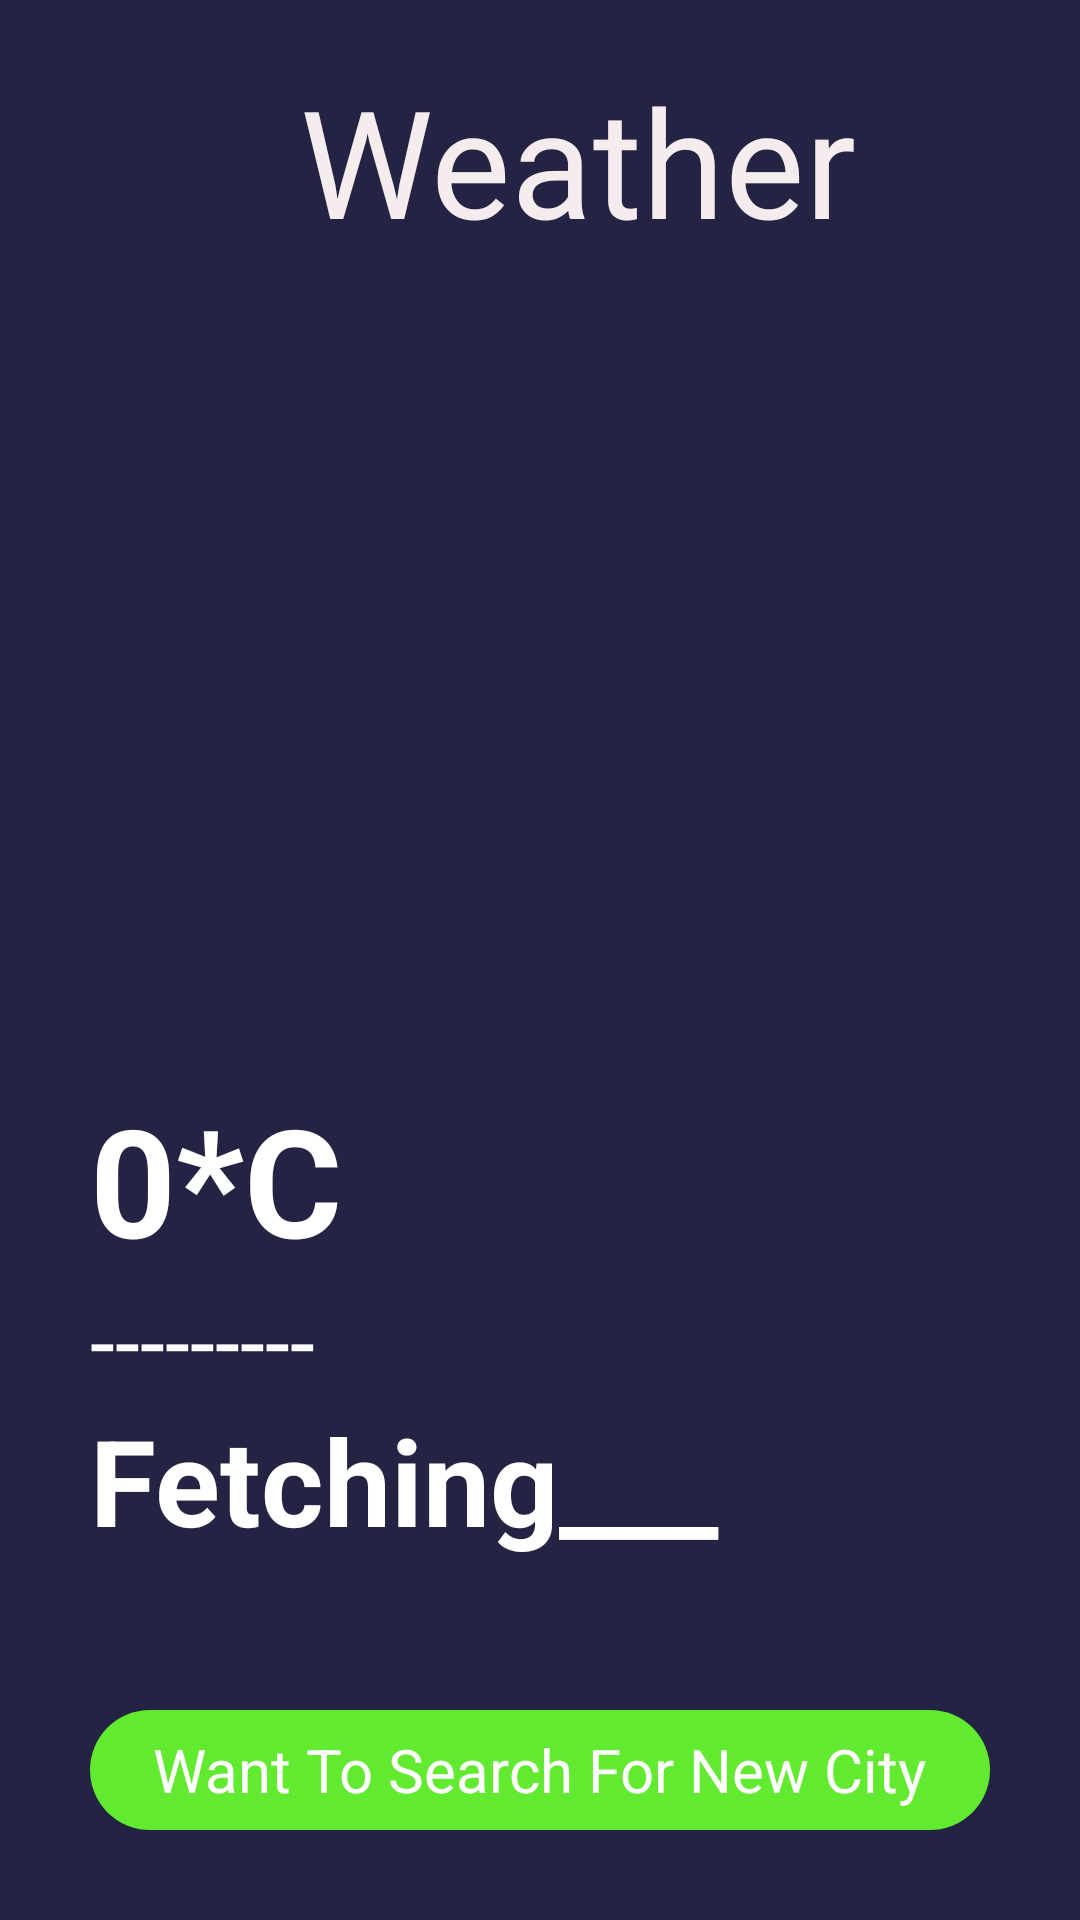

Layout XML and referenced resources for this Android screen:
<!-- AndroidManifest.xml: application theme Theme.Farmy -->
<!-- res/layout/activity_weather.xml -->
<?xml version="1.0" encoding="utf-8"?>
<RelativeLayout xmlns:android="http://schemas.android.com/apk/res/android"
    xmlns:app="http://schemas.android.com/apk/res-auto"
    xmlns:tools="http://schemas.android.com/tools"
    android:layout_width="match_parent"
    android:layout_height="match_parent"
    android:background="#242343"
    tools:context=".Weather">

    <TextView
        android:id="@+id/City"
        android:layout_width="251dp"
        android:layout_height="87dp"
        android:layout_marginStart="100sp"
        android:layout_marginTop="20sp"
        android:fontFamily="@font/cherry_swash"
        android:gravity="left"
        android:text="@string/weather"
        android:textColor="@color/weather"
        android:textSize="50sp" />

    <ImageView
        android:id="@+id/weatherIcon"
        android:layout_width="match_parent"
        android:layout_height="270dp"
        android:layout_marginTop="120dp"
        android:src="@drawable/finding">

    </ImageView>


    <LinearLayout
        android:layout_width="match_parent"
        android:layout_height="wrap_content"
        android:layout_marginBottom="50dp"
        android:orientation="vertical"
        android:layout_above="@id/cityFinder">

        <TextView
            android:layout_width="wrap_content"
            android:layout_height="wrap_content"
            android:id="@+id/temperature"
            android:paddingStart="30dp"
            android:textSize="50sp"
            android:textStyle="bold"
            android:textColor="#ffffff"
            android:text="0*C">

        </TextView>



        <TextView
            android:layout_width="match_parent"
            android:layout_height="wrap_content"
            android:id="@+id/weatherCondition"
            android:textSize="30sp"
            android:textColor="#ffffff"
            android:text="---------"
            android:paddingStart="30sp">

        </TextView>
        <TextView
            android:layout_width="match_parent"
            android:layout_height="wrap_content"
            android:id="@+id/cityName"
            android:textStyle="bold"
            android:textSize="40sp"
            android:text="Fetching___"
            android:paddingStart="30sp"
            android:textColor="#ffffff">

        </TextView>

    </LinearLayout>


    <RelativeLayout
        android:id="@+id/cityFinder"
        android:layout_width="match_parent"
        android:layout_height="40dp"
        android:layout_alignParentBottom="true"
        android:layout_centerInParent="true"
        android:layout_marginLeft="30dp"
        android:layout_marginRight="30dp"
        android:layout_marginBottom="30dp"

        android:background="@drawable/buttondesign">

        <TextView
            android:layout_width="wrap_content"
            android:layout_height="wrap_content"
            android:layout_centerInParent="true"
            android:text="@string/weather_city"
            android:textColor="#ffffff"
            android:textSize="@dimen/weather_desc" />

    </RelativeLayout>

</RelativeLayout>
<!-- resources referenced by this layout -->
<resources>
  <color name="weather">#F5EDED</color>
  <dimen name="weather_desc">20sp</dimen>
  <!-- drawable buttondesign (drawable) -->
  <?xml version="1.0" encoding="utf-8"?>
  <shape xmlns:android="http://schemas.android.com/apk/res/android"
      android:shape="rectangle"
      >
  <corners android:radius="20dp"
      >
  
  </corners>
      <solid android:color="#61EA30"></solid>
  </shape>
  <string name="weather">Weather</string>
  <string name="weather_city">Want To Search For New City</string>
  <style name="Theme.Farmy" parent="Theme.MaterialComponents.DayNight.NoActionBar">
          
          <item name="colorPrimary">@color/border</item>
          <item name="colorPrimaryVariant">@color/border</item>
          <item name="colorOnPrimary">@color/white</item>
          
          <item name="colorSecondary">@color/teal_200</item>
          <item name="colorSecondaryVariant">@color/teal_700</item>
          <item name="colorOnSecondary">@color/black</item>
          
          <item name="android:statusBarColor">?attr/colorPrimaryVariant</item>
          
      </style>
  <color name="border">#68F38E</color>
  <color name="white">#FFFFFFFF</color>
  <color name="teal_200">#FF03DAC5</color>
  <color name="teal_700">#FF018786</color>
  <color name="black">#FF000000</color>
</resources>
